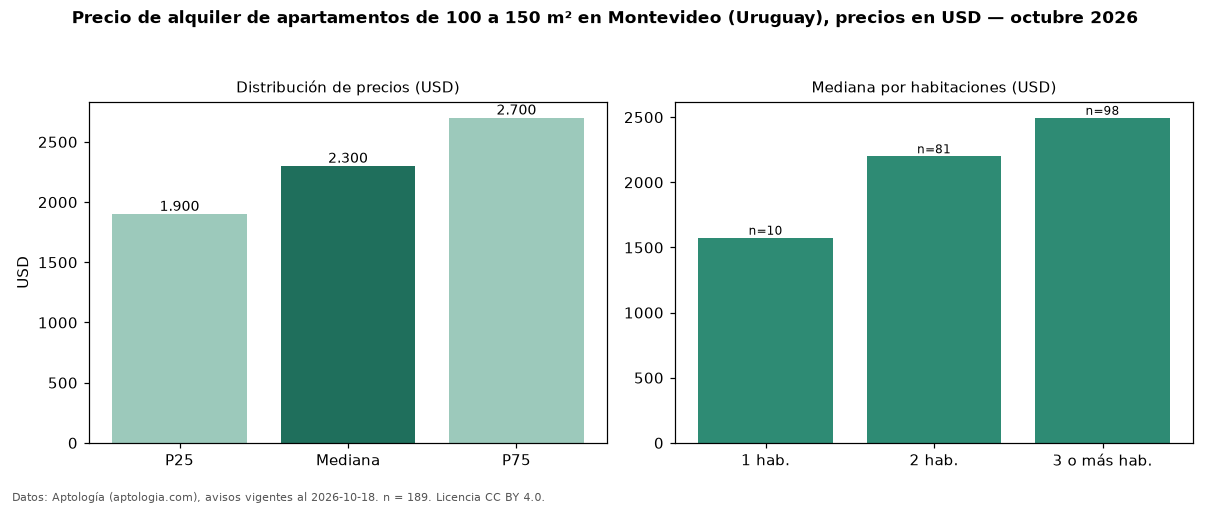

Source data for this figure (header and first rows):
seccion, metrica, valor, moneda, n
filtro, area4, de 100 a 150 m², , 189
precio, p25, 1900, USD, 189
precio, mediana, 2300, USD, 189
precio, p75, 2700, USD, 189
precio, minimo, 1200, USD, 189
precio, maximo, 4500, USD, 189
m2, mediana_precio_m2, 19.15, USD, 189
m2, area_mediana_m2, 120.0, m2, 189
banos, mediana_banos, 2.0, , 
parqueadero, pct_con_parqueadero, 100.0, %, 159
habitaciones, 1, 1575, USD, 10
habitaciones, 2, 2200, USD, 81
habitaciones, 3+, 2495, USD, 98
fuente, fecha_datos, 2026-10-18, , 
fuente, atribucion, https://www.aptologia.com/uy/alquiler/mo…, , 
fuente, licencia, CC BY 4.0, , 
